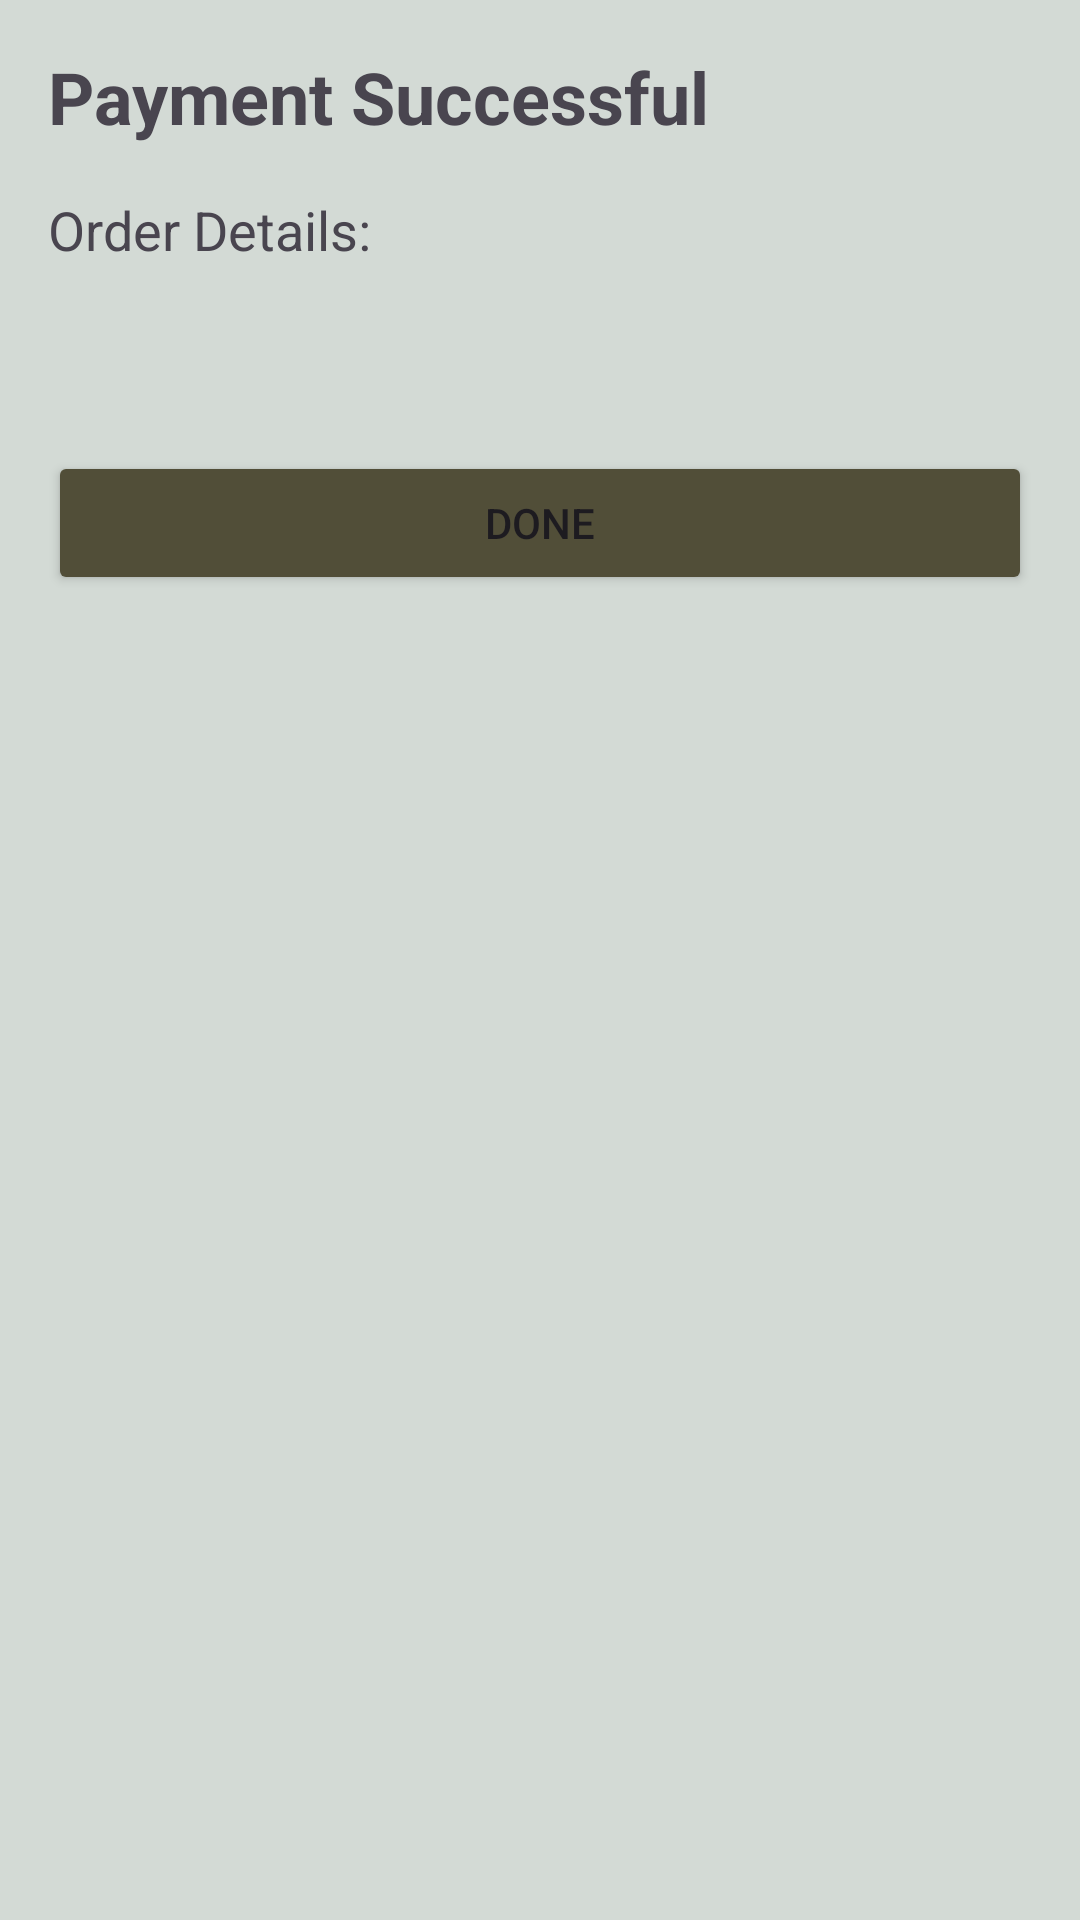

Reconstruct the res/layout file that produces this screen, plus the resources it refers to.
<!-- AndroidManifest.xml: application theme Theme.Farmily -->
<!-- res/layout/activity_order_confirmation.xml -->
<ScrollView
    xmlns:android="http://schemas.android.com/apk/res/android"
    android:id="@+id/main"
    android:layout_width="match_parent"
    android:layout_height="match_parent"
    android:background="@color/sunriseBlue"
    android:padding="16dp">

    <LinearLayout
        android:layout_width="match_parent"
        android:layout_height="wrap_content"
        android:orientation="vertical">

        <TextView
            android:id="@+id/textViewConfirmation"
            android:layout_width="wrap_content"
            android:layout_height="wrap_content"
            android:text="Payment Successful"
            android:textSize="24sp"
            android:textStyle="bold"
            android:layout_marginBottom="16dp" />

        <TextView
            android:id="@+id/textViewOrderDetails"
            android:layout_width="wrap_content"
            android:layout_height="wrap_content"
            android:text="Order Details:"
            android:textSize="18sp"
            android:layout_marginBottom="8dp" />

        <LinearLayout
            android:id="@+id/orderItemsContainer"
            android:layout_width="match_parent"
            android:layout_height="wrap_content"
            android:orientation="vertical"
            android:layout_marginBottom="16dp" />

        <TextView
            android:id="@+id/textViewTotalPrice"
            android:layout_width="wrap_content"
            android:layout_height="wrap_content"
            android:text=""
            android:textSize="16sp"
            android:layout_marginTop="16dp" />

        <Button
            android:id="@+id/buttonDone"
            android:layout_width="match_parent"
            android:layout_height="wrap_content"
            android:backgroundTint="@color/darkSageGreen"
            android:text="Done" />
    </LinearLayout>
</ScrollView>
<!-- resources referenced by this layout -->
<resources>
  <color name="darkSageGreen">#514E38</color>
  <color name="sunriseBlue">#D3DAD5</color>
  <style name="Theme.Farmily" parent="Base.Theme.Farmily" />
  <style name="Base.Theme.Farmily" parent="Theme.Material3.DayNight.NoActionBar">
          
          
      </style>
</resources>
